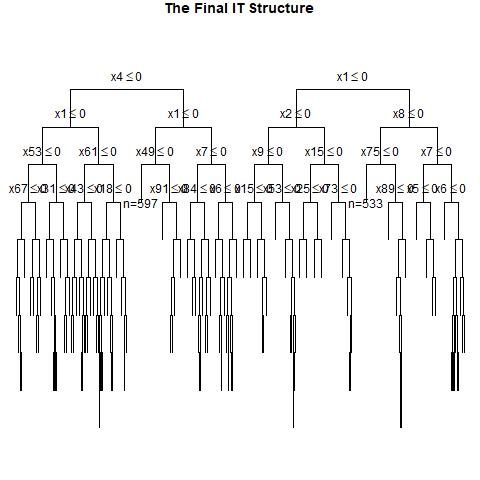

The data file committed next to this chart (first rows):
, x1, x2, x3, x4, x5, x6, x7, x8, x9, x10, x11, x12, x13, x14, x15, x16, x17, x18, x19, x20, x21, x22, x23
1, 0, 1, 0, 1, 1, 0, 1, 0, 1, 0, 1, 1, 0, 1, 1, 1, 0, 0, 0, 0, 0, 0, 0
2, 0, 0, 1, 0, 1, 1, 1, 1, 0, 0, 1, 1, 1, 1, 1, 0, 1, 1, 1, 0, 1, 1, 0
3, 1, 0, 0, 0, 0, 1, 1, 0, 0, 1, 1, 1, 1, 1, 1, 1, 1, 0, 0, 1, 0, 0, 0
4, 1, 1, 1, 0, 0, 0, 0, 0, 1, 0, 0, 0, 1, 1, 0, 0, 1, 0, 1, 1, 0, 0, 0
5, 1, 0, 0, 0, 1, 1, 0, 1, 0, 1, 1, 1, 0, 1, 0, 0, 0, 1, 1, 1, 0, 1, 1
6, 0, 1, 1, 1, 1, 0, 0, 0, 1, 0, 0, 1, 1, 1, 0, 1, 1, 1, 1, 0, 0, 0, 1
7, 0, 0, 1, 1, 0, 0, 1, 0, 0, 0, 1, 1, 0, 0, 0, 0, 1, 1, 0, 1, 1, 1, 0
8, 1, 0, 0, 0, 1, 1, 0, 0, 0, 1, 0, 0, 0, 1, 0, 0, 1, 1, 1, 1, 1, 1, 1
9, 0, 1, 1, 0, 0, 1, 1, 1, 1, 0, 1, 0, 1, 0, 0, 0, 1, 0, 1, 1, 0, 1, 0
10, 1, 0, 0, 0, 0, 0, 0, 0, 0, 1, 1, 0, 0, 0, 0, 0, 1, 1, 0, 0, 1, 0, 1
11, 1, 0, 0, 1, 1, 0, 0, 0, 1, 0, 0, 0, 0, 1, 0, 1, 1, 1, 0, 1, 1, 0, 1
12, 1, 0, 1, 1, 1, 0, 0, 1, 1, 0, 0, 0, 0, 1, 1, 1, 0, 0, 1, 0, 1, 0, 1
13, 0, 1, 0, 1, 1, 1, 1, 1, 0, 1, 1, 1, 0, 0, 0, 1, 1, 1, 0, 0, 1, 0, 1
14, 1, 0, 0, 0, 1, 0, 1, 0, 0, 1, 0, 1, 0, 1, 1, 0, 0, 1, 0, 1, 1, 0, 0
15, 0, 0, 1, 0, 0, 0, 0, 1, 0, 0, 1, 1, 0, 1, 0, 1, 0, 0, 1, 1, 0, 0, 1
16, 0, 0, 1, 1, 0, 1, 0, 1, 1, 0, 0, 0, 0, 1, 1, 0, 0, 0, 1, 0, 1, 0, 0
17, 1, 0, 1, 1, 1, 1, 0, 0, 1, 0, 0, 0, 1, 1, 0, 0, 0, 0, 0, 1, 0, 0, 1
18, 1, 0, 0, 0, 0, 1, 1, 0, 1, 1, 0, 0, 1, 1, 1, 1, 0, 1, 1, 0, 0, 0, 0
19, 0, 1, 0, 0, 1, 0, 0, 0, 1, 0, 1, 1, 1, 1, 0, 1, 0, 0, 0, 1, 1, 0, 1
20, 0, 0, 1, 1, 0, 1, 1, 1, 1, 1, 0, 0, 1, 1, 1, 0, 1, 1, 0, 1, 0, 0, 0
21, 0, 1, 0, 1, 1, 1, 0, 1, 1, 0, 0, 1, 1, 1, 0, 1, 0, 1, 1, 0, 0, 1, 0
22, 1, 1, 1, 1, 0, 0, 1, 1, 1, 1, 1, 0, 1, 0, 0, 0, 0, 1, 1, 1, 1, 1, 0
23, 1, 0, 1, 1, 0, 1, 1, 0, 1, 1, 1, 0, 1, 1, 1, 0, 1, 1, 0, 1, 0, 0, 0
24, 0, 1, 0, 0, 0, 1, 1, 1, 0, 1, 0, 1, 1, 1, 1, 0, 1, 1, 1, 0, 1, 0, 0
25, 1, 0, 1, 0, 0, 1, 0, 0, 0, 0, 1, 0, 1, 0, 1, 0, 0, 1, 1, 0, 0, 0, 1
26, 1, 1, 0, 0, 0, 1, 1, 1, 1, 0, 0, 1, 0, 0, 0, 0, 1, 0, 0, 1, 1, 1, 0
27, 1, 1, 1, 0, 1, 1, 0, 1, 0, 1, 1, 1, 0, 1, 1, 0, 0, 1, 0, 1, 1, 0, 0
28, 1, 0, 1, 0, 1, 1, 0, 0, 0, 1, 0, 1, 0, 0, 0, 0, 0, 0, 0, 1, 0, 0, 0
29, 0, 1, 1, 1, 0, 1, 0, 1, 1, 1, 0, 1, 1, 0, 0, 1, 1, 1, 1, 0, 1, 1, 1
30, 1, 0, 0, 1, 1, 1, 1, 0, 1, 0, 1, 0, 1, 1, 1, 1, 1, 1, 1, 0, 1, 0, 0
31, 1, 1, 1, 1, 0, 0, 0, 1, 1, 0, 0, 1, 1, 0, 0, 0, 1, 1, 1, 1, 0, 1, 0
32, 0, 0, 1, 0, 0, 1, 1, 1, 0, 0, 1, 0, 0, 1, 0, 1, 0, 0, 1, 1, 1, 1, 0
33, 1, 1, 1, 0, 1, 1, 1, 0, 1, 1, 0, 0, 0, 0, 0, 1, 0, 1, 0, 1, 0, 1, 1
34, 0, 1, 0, 0, 1, 0, 0, 1, 0, 0, 1, 0, 1, 0, 0, 0, 1, 1, 0, 0, 1, 1, 1
35, 0, 1, 0, 0, 1, 0, 1, 0, 1, 0, 0, 0, 1, 0, 0, 1, 0, 1, 0, 1, 1, 1, 0
36, 0, 1, 0, 0, 0, 0, 1, 0, 1, 1, 0, 1, 1, 0, 1, 1, 0, 1, 0, 1, 1, 0, 1
37, 1, 1, 0, 0, 0, 0, 1, 0, 1, 1, 1, 1, 0, 1, 1, 1, 0, 0, 1, 0, 0, 0, 1
38, 0, 1, 1, 1, 1, 1, 1, 0, 0, 1, 1, 1, 1, 1, 0, 1, 0, 1, 0, 0, 1, 1, 0
39, 1, 1, 0, 0, 1, 0, 1, 1, 1, 1, 1, 1, 0, 1, 1, 0, 1, 1, 0, 1, 0, 0, 0
40, 0, 1, 0, 1, 0, 1, 1, 1, 1, 1, 0, 1, 1, 0, 0, 0, 0, 0, 1, 1, 1, 1, 0
41, 1, 0, 1, 1, 1, 1, 1, 1, 1, 1, 0, 0, 1, 0, 0, 0, 0, 0, 0, 0, 0, 0, 1
42, 0, 0, 1, 1, 0, 0, 1, 1, 1, 0, 1, 0, 1, 1, 1, 0, 1, 0, 0, 1, 1, 0, 0
43, 1, 1, 1, 1, 0, 1, 1, 0, 0, 0, 1, 1, 1, 0, 0, 1, 0, 1, 0, 0, 0, 1, 1
44, 0, 1, 1, 1, 1, 0, 1, 1, 1, 1, 0, 0, 0, 0, 1, 0, 1, 1, 1, 0, 0, 1, 1
45, 1, 0, 1, 0, 0, 0, 1, 0, 0, 1, 0, 1, 1, 1, 1, 1, 1, 0, 1, 1, 0, 1, 0
46, 0, 0, 0, 1, 0, 0, 0, 1, 1, 0, 1, 1, 0, 1, 0, 0, 0, 0, 1, 1, 1, 0, 1
47, 0, 1, 1, 0, 0, 1, 1, 0, 1, 1, 1, 0, 1, 0, 1, 1, 1, 1, 1, 1, 0, 1, 0
48, 0, 0, 1, 1, 1, 1, 0, 0, 0, 1, 0, 0, 0, 0, 0, 0, 1, 0, 1, 1, 0, 0, 1
49, 0, 1, 1, 1, 1, 0, 1, 0, 0, 0, 0, 1, 1, 1, 0, 0, 0, 1, 1, 1, 1, 1, 1
50, 0, 1, 1, 0, 0, 1, 0, 1, 0, 0, 1, 1, 0, 1, 0, 1, 0, 0, 0, 0, 0, 1, 1
51, 1, 1, 0, 1, 0, 1, 1, 0, 0, 0, 0, 0, 0, 0, 0, 1, 0, 0, 1, 1, 1, 1, 0
52, 0, 1, 1, 0, 1, 0, 0, 0, 1, 1, 0, 1, 0, 0, 1, 0, 0, 0, 1, 1, 1, 1, 0
53, 1, 0, 0, 0, 1, 1, 1, 1, 0, 1, 1, 1, 1, 0, 1, 1, 0, 0, 1, 0, 1, 1, 0
54, 1, 1, 0, 1, 0, 0, 0, 1, 1, 0, 1, 1, 0, 1, 1, 0, 1, 1, 0, 1, 1, 0, 1
55, 0, 1, 0, 1, 0, 0, 1, 1, 0, 0, 0, 0, 0, 0, 1, 1, 0, 0, 0, 1, 1, 1, 0
56, 1, 0, 0, 1, 1, 1, 1, 0, 0, 1, 1, 1, 0, 0, 0, 0, 1, 0, 1, 0, 1, 1, 0
57, 0, 1, 0, 1, 0, 0, 0, 1, 0, 0, 1, 1, 1, 1, 0, 0, 0, 1, 1, 0, 0, 0, 0
58, 1, 0, 1, 1, 1, 0, 0, 1, 1, 1, 1, 1, 1, 0, 1, 0, 0, 0, 0, 1, 0, 0, 0
59, 0, 0, 0, 1, 1, 1, 0, 0, 0, 1, 1, 0, 0, 0, 0, 0, 0, 1, 1, 0, 1, 1, 1
60, 1, 1, 0, 1, 0, 0, 1, 0, 1, 1, 0, 0, 1, 1, 1, 0, 0, 1, 1, 1, 1, 1, 1
... 940 more rows
